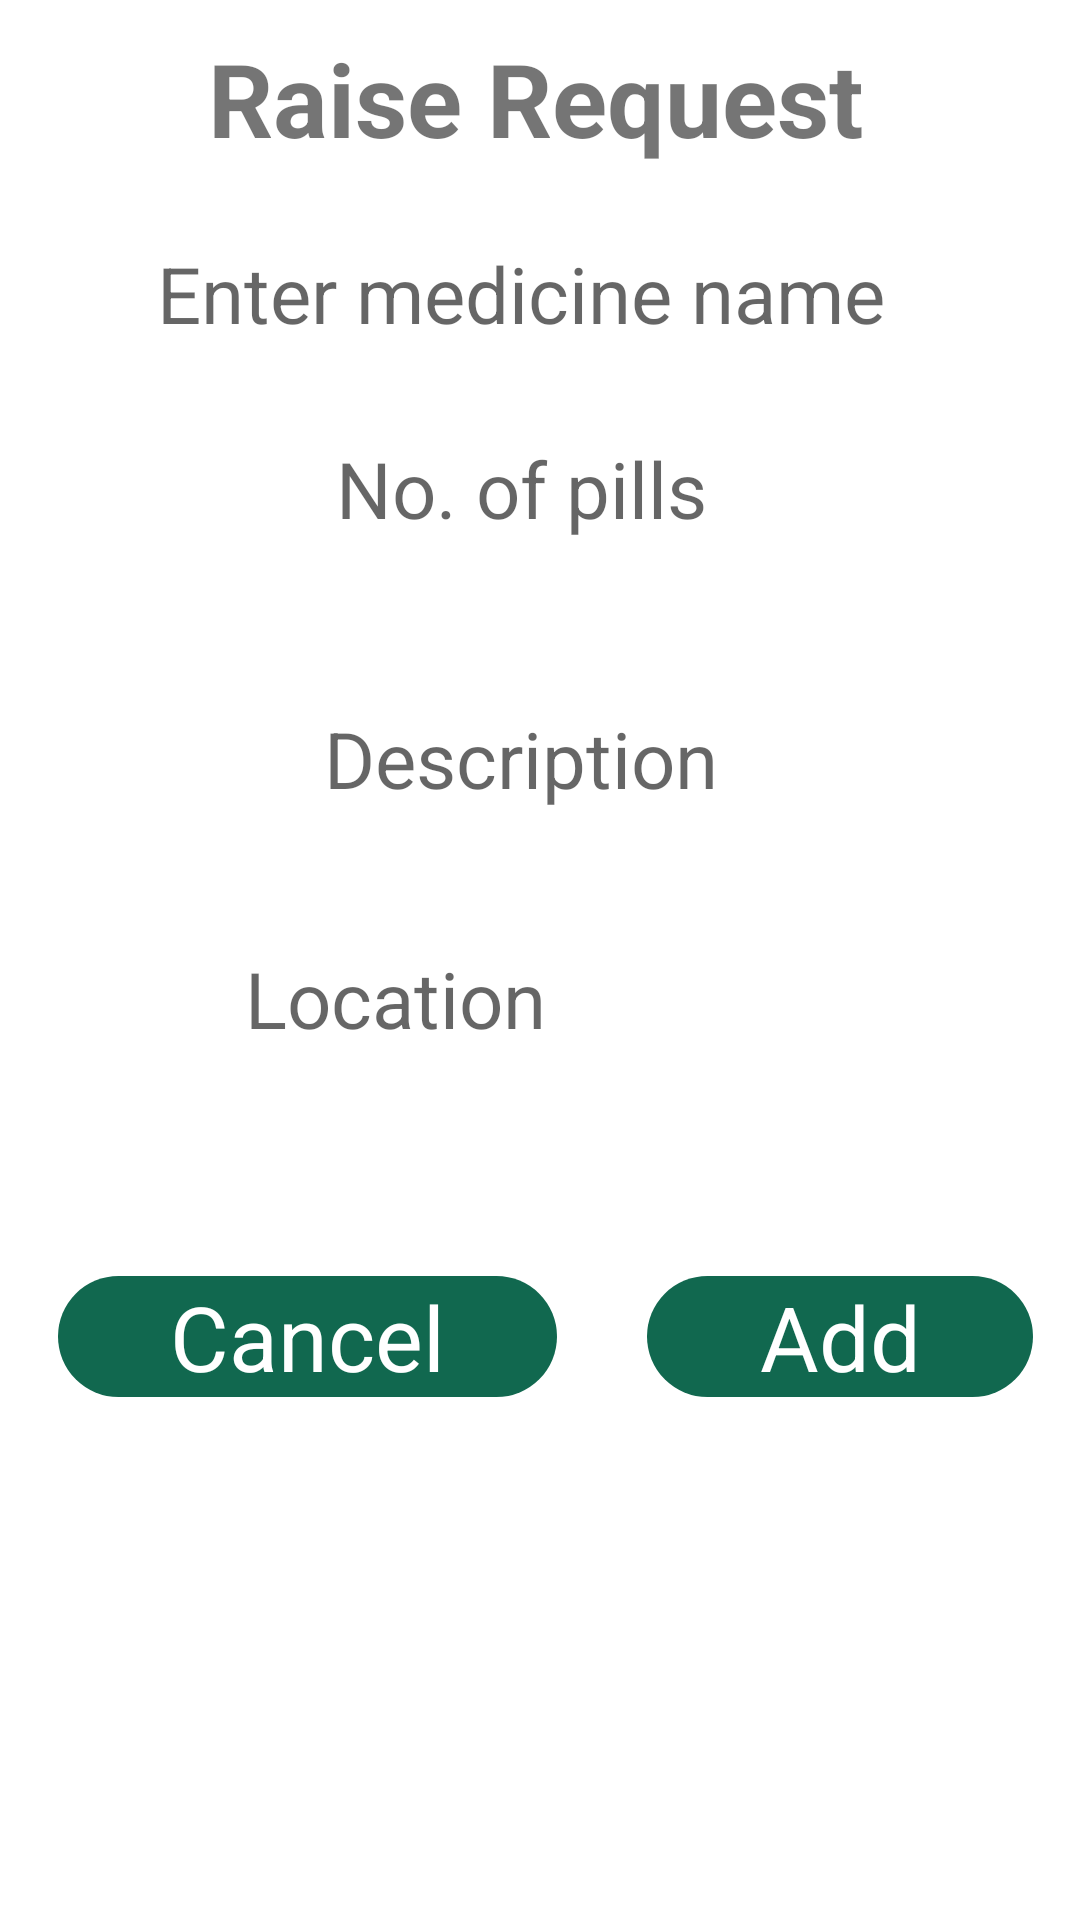

The Android layout XML behind this screen, and the referenced resources:
<!-- AndroidManifest.xml: application theme Theme.Second -->
<!-- res/layout/add_rr2_pop_up.xml -->
<?xml version="1.0" encoding="utf-8"?>
<androidx.constraintlayout.widget.ConstraintLayout xmlns:android="http://schemas.android.com/apk/res/android"
    xmlns:app="http://schemas.android.com/apk/res-auto"
    xmlns:tools="http://schemas.android.com/tools"
    android:layout_width="match_parent"
    android:layout_height="wrap_content">


    <LinearLayout
        android:id="@+id/linearLayout"
        android:layout_width="405dp"
        android:layout_height="wrap_content"
        android:orientation="vertical"
        app:layout_constraintEnd_toEndOf="parent"
        app:layout_constraintHorizontal_bias="0.473"
        app:layout_constraintStart_toStartOf="parent"
        app:layout_constraintTop_toTopOf="parent">


        <TextView
            android:id="@+id/textView8"
            android:layout_width="wrap_content"
            android:layout_height="wrap_content"
            android:layout_marginLeft="90dp"
            android:layout_marginTop="10dp"
            android:gravity="center"
            android:text="Raise Request"
            android:textSize="34sp"
            android:textStyle="bold" />

        <EditText
            android:id="@+id/enter_medicine_name_rr2"
            android:layout_width="299dp"
            android:layout_height="45dp"
            android:layout_marginLeft="45dp"
            android:layout_marginTop="20dp"
            android:background="@drawable/white_bg"
            android:gravity="center"
            android:hint="Enter medicine name"
            android:textSize="26sp" />

        <EditText
            android:id="@+id/enter_no_pills_rr2"
            android:layout_width="299dp"
            android:layout_height="45dp"
            android:layout_marginLeft="45dp"
            android:layout_marginTop="20dp"
            android:background="@drawable/white_bg"
            android:ems="10"
            android:gravity="center"
            android:hint="No. of pills"
            android:inputType="number"
            android:textSize="26sp" />
        <EditText
            android:id="@+id/desc_rr2"
            android:layout_width="299dp"
            android:layout_height="95dp"
            android:layout_marginLeft="45dp"
            android:layout_marginTop="20dp"
            android:background="@drawable/white_bg"
            android:ems="10"
            android:gravity="center"
            android:hint="Description"
            android:inputType="number"
            android:textSize="26sp" />

        <LinearLayout
            android:layout_width="wrap_content"
            android:layout_height="wrap_content"
            android:orientation="horizontal"
            android:layout_marginLeft="40dp"
            android:layout_marginTop="10dp"
            android:layout_marginRight="40dp"
            android:layout_marginBottom="10dp">

            <EditText
                android:id="@+id/loc_rr2"
                android:layout_width="225dp"
                android:layout_height="45dp"
                android:background="@drawable/white_bg"
                android:ems="10"
                android:gravity="center"
                android:hint="Location"
                android:inputType="number"
                android:textSize="26sp" />

            <ImageView
                android:id="@+id/imageView3"
                android:layout_width="45dp"
                android:layout_height="45dp"
                android:layout_marginLeft="10dp"
                app:srcCompat="@drawable/ic_baseline_my_location_24" />



    </LinearLayout>

        <LinearLayout
            android:layout_width="match_parent"
            android:layout_height="match_parent"
            android:layout_marginLeft="40dp"
            android:layout_marginTop="10dp"
            android:layout_marginRight="40dp"
            android:layout_marginBottom="10dp"
            android:orientation="horizontal"
            android:paddingTop="50dp">


            <TextView
                android:id="@+id/cancel_rr2_bt"
                android:layout_width="wrap_content"
                android:layout_height="wrap_content"
                android:layout_marginRight="30dp"
                android:layout_weight="1"
                android:background="@drawable/pop_up_buttons"
                android:gravity="center"
                android:text="Cancel"
                android:textColor="#FFFFFF"
                android:textSize="30sp" />

            <TextView
                android:id="@+id/add_rr2_bt"
                android:layout_width="wrap_content"
                android:layout_height="wrap_content"
                android:layout_weight="1"
                android:background="@drawable/pop_up_buttons"
                android:gravity="center"
                android:text="Add"
                android:textColor="#FFFFFF"
                android:textSize="30sp" />


        </LinearLayout>

    </LinearLayout>
</androidx.constraintlayout.widget.ConstraintLayout>
<!-- resources referenced by this layout -->
<resources>
  <!-- drawable pop_up_buttons (drawable) -->
  <?xml version="1.0" encoding="utf-8"?>
  <shape xmlns:android="http://schemas.android.com/apk/res/android">
      <solid
          android:color="#11684F"
          >
      </solid>
      <stroke
          android:width="0dp"
          android:color="#11CF18"/>
      <corners
          android:topLeftRadius="50dip"
          android:topRightRadius="50dip"
          android:bottomRightRadius="50dip"
          android:bottomLeftRadius="50dip">
      </corners>
  
  </shape>
  <!-- drawable white_bg (drawable) -->
  <?xml version="1.0" encoding="utf-8"?>
  <shape xmlns:android="http://schemas.android.com/apk/res/android">
      <solid
          android:color="#FFFFFF"
          >
      </solid>
  </shape>
  <style name="Theme.Second" parent="Theme.MaterialComponents.Light.NoActionBar">
          
          <item name="colorPrimary">@color/purple_500</item>
          <item name="colorPrimaryVariant">@color/purple_700</item>
          <item name="colorOnPrimary">@color/white</item>
          
          <item name="colorSecondary">@color/teal_200</item>
          <item name="colorSecondaryVariant">@color/teal_700</item>
          <item name="colorOnSecondary">@color/black</item>
          
          <item name="android:statusBarColor" tools:targetApi="l">?attr/colorPrimaryVariant</item>
          
      </style>
  <!-- not gathered from this repository: default colours our renderer supplied (Android Studio template values) -->
  <color name="purple_500">#FF6200EE</color>
  <color name="purple_700">#FF3700B3</color>
  <color name="teal_200">#FF03DAC5</color>
  <color name="teal_700">#FF018786</color>
  <color name="black">#FF000000</color>
  <color name="white">#FFFFFFFF</color>
</resources>
